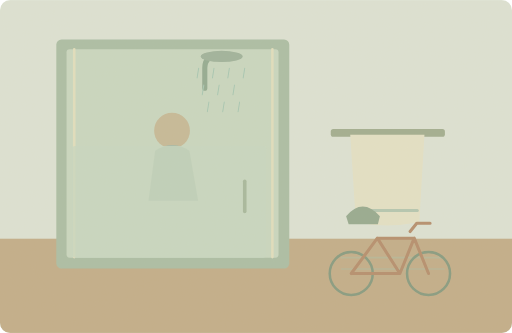
t = 0.00 s
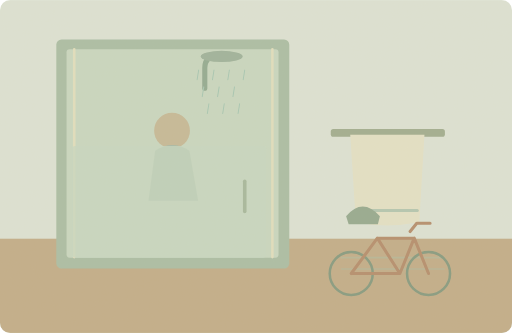
t = 0.25 s
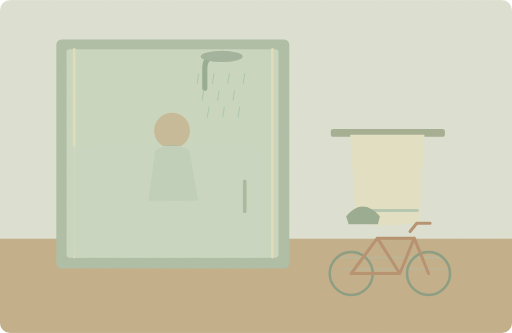
t = 0.75 s
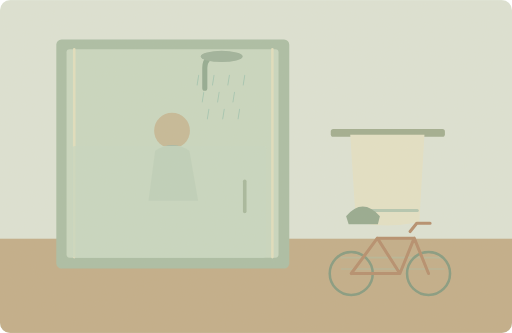
t = 1.00 s
t = 1.25 s: frame unchanged from t = 0.75 s, image omitted
t = 1.75 s: frame unchanged from t = 0.25 s, image omitted

The animated SVG that drew these frames (rendered in a browser with its animation timeline set to each time). Animation: 10 SMIL elements (animateTransform=10); one cycle of 2.00 s, repeats indefinitely.

<svg xmlns="http://www.w3.org/2000/svg" width="1000" height="650" viewBox="0 0 1000 650" role="img" aria-labelledby="title desc"><title id="title">单词小故事</title><desc id="desc">I always take a warm shower after cycling home.</desc><metadata>{"wordId": "shower", "dailyExample": "I always take a warm shower after cycling home.", "source": "https://github.com/go1app/word-atlas/blob/main/public/atlas/entries/3.json", "attribution": "Word Atlas contributors — CC BY 4.0", "license": "https://creativecommons.org/licenses/by/4.0/", "changes": "New original vector animation interpreting the daily example.", "durationSeconds": 10}</metadata><defs><clipPath id="frame"><rect width="1000" height="650" rx="20"/></clipPath><filter id="paper"><feTurbulence type="fractalNoise" baseFrequency=".74" numOctaves="3" stitchTiles="stitch"/><feColorMatrix type="saturate" values="0"/><feComponentTransfer><feFuncA type="linear" slope=".065"/></feComponentTransfer><feBlend in="SourceGraphic" mode="soft-light"/></filter><filter id="glow" x="-100%" y="-100%" width="300%" height="300%"><feGaussianBlur stdDeviation="8"/></filter></defs><g clip-path="url(#frame)"><rect x="0" y="0" width="1000" height="650" rx="0" fill="#dce4d7" /><rect x="0" y="466" width="1000" height="184" rx="0" fill="#c0ac88" /><rect x="110" y="77" width="455" height="447" rx="10" fill="#a8bda5" /><rect x="130" y="96" width="414" height="407" rx="6" fill="#c8d8c2" /><path d="M400 172V132Q400 107 433 107" fill="none" stroke="#8fa991" stroke-width="10" stroke-linecap="round" stroke-linejoin="round" /><ellipse cx="433" cy="110" rx="41" ry="11" fill="#9bb19b"/><path d="M145 96V502M532 96V502" fill="none" stroke="#e1e0bf" stroke-width="5" stroke-linecap="round" stroke-linejoin="round" /><circle cx="336" cy="255" r="35" fill="#c4b997" /><path d="M290 392L303 294Q337 272 370 294L387 392Z" fill="#a5baa7" stroke="none" stroke-width="2" stroke-linecap="round" stroke-linejoin="round" /><rect x="140" y="285" width="381" height="218" rx="7" fill="#c6d9c3" opacity=".75"/><path d="M478 354V413" fill="none" stroke="#a4b79c" stroke-width="7" stroke-linecap="round" stroke-linejoin="round" /><g><animateTransform attributeName="transform" type="translate" values="0 -7;0 7;0 -7" keyTimes="0;.5;1" dur="2s" repeatCount="indefinite"/><path d="M388 140l-3 19" fill="none" stroke="#a4c7b4" stroke-width="2" stroke-linecap="round" stroke-linejoin="round" /></g><g><animateTransform attributeName="transform" type="translate" values="0 -7;0 7;0 -7" keyTimes="0;.5;1" dur="2s" repeatCount="indefinite"/><path d="M398 173l-3 19" fill="none" stroke="#a4c7b4" stroke-width="2" stroke-linecap="round" stroke-linejoin="round" /></g><g><animateTransform attributeName="transform" type="translate" values="0 -7;0 7;0 -7" keyTimes="0;.5;1" dur="2s" repeatCount="indefinite"/><path d="M408 206l-3 19" fill="none" stroke="#a4c7b4" stroke-width="2" stroke-linecap="round" stroke-linejoin="round" /></g><g><animateTransform attributeName="transform" type="translate" values="0 -7;0 7;0 -7" keyTimes="0;.5;1" dur="2s" repeatCount="indefinite"/><path d="M418 140l-3 19" fill="none" stroke="#a4c7b4" stroke-width="2" stroke-linecap="round" stroke-linejoin="round" /></g><g><animateTransform attributeName="transform" type="translate" values="0 -7;0 7;0 -7" keyTimes="0;.5;1" dur="2s" repeatCount="indefinite"/><path d="M428 173l-3 19" fill="none" stroke="#a4c7b4" stroke-width="2" stroke-linecap="round" stroke-linejoin="round" /></g><g><animateTransform attributeName="transform" type="translate" values="0 -7;0 7;0 -7" keyTimes="0;.5;1" dur="2s" repeatCount="indefinite"/><path d="M438 206l-3 19" fill="none" stroke="#a4c7b4" stroke-width="2" stroke-linecap="round" stroke-linejoin="round" /></g><g><animateTransform attributeName="transform" type="translate" values="0 -7;0 7;0 -7" keyTimes="0;.5;1" dur="2s" repeatCount="indefinite"/><path d="M448 140l-3 19" fill="none" stroke="#a4c7b4" stroke-width="2" stroke-linecap="round" stroke-linejoin="round" /></g><g><animateTransform attributeName="transform" type="translate" values="0 -7;0 7;0 -7" keyTimes="0;.5;1" dur="2s" repeatCount="indefinite"/><path d="M458 173l-3 19" fill="none" stroke="#a4c7b4" stroke-width="2" stroke-linecap="round" stroke-linejoin="round" /></g><g><animateTransform attributeName="transform" type="translate" values="0 -7;0 7;0 -7" keyTimes="0;.5;1" dur="2s" repeatCount="indefinite"/><path d="M468 206l-3 19" fill="none" stroke="#a4c7b4" stroke-width="2" stroke-linecap="round" stroke-linejoin="round" /></g><g><animateTransform attributeName="transform" type="translate" values="0 -7;0 7;0 -7" keyTimes="0;.5;1" dur="2s" repeatCount="indefinite"/><path d="M478 140l-3 19" fill="none" stroke="#a4c7b4" stroke-width="2" stroke-linecap="round" stroke-linejoin="round" /></g><rect x="646" y="252" width="223" height="15" rx="5" fill="#9eac8f" /><path d="M684 263H829L819 434Q755 446 695 434Z" fill="#e4e2c8" stroke="none" stroke-width="2" stroke-linecap="round" stroke-linejoin="round" /><path d="M700 411H815" fill="none" stroke="#b2c6b1" stroke-width="6" stroke-linecap="round" stroke-linejoin="round" /><path d="M667 503H867M667 525H867" fill="none" stroke="#b5b596" stroke-width="3" stroke-linecap="round" stroke-linejoin="round" /><circle cx="686" cy="534" r="42" fill="none" stroke="#82987e" stroke-width="5"/><circle cx="837" cy="534" r="42" fill="none" stroke="#82987e" stroke-width="5"/><path d="M686 534L737 465 781 534H686M737 465H809L781 534M809 465L837 534M801 452L814 436H840" fill="none" stroke="#b38b6a" stroke-width="6" stroke-linecap="round" stroke-linejoin="round" /><path d="M676 422Q708 384 742 422L738 438H681Z" fill="#92a88f" stroke="none" stroke-width="2" stroke-linecap="round" stroke-linejoin="round" /><rect width="1000" height="650" fill="#ddc8a0" opacity=".14" filter="url(#paper)" pointer-events="none"/></g></svg>
